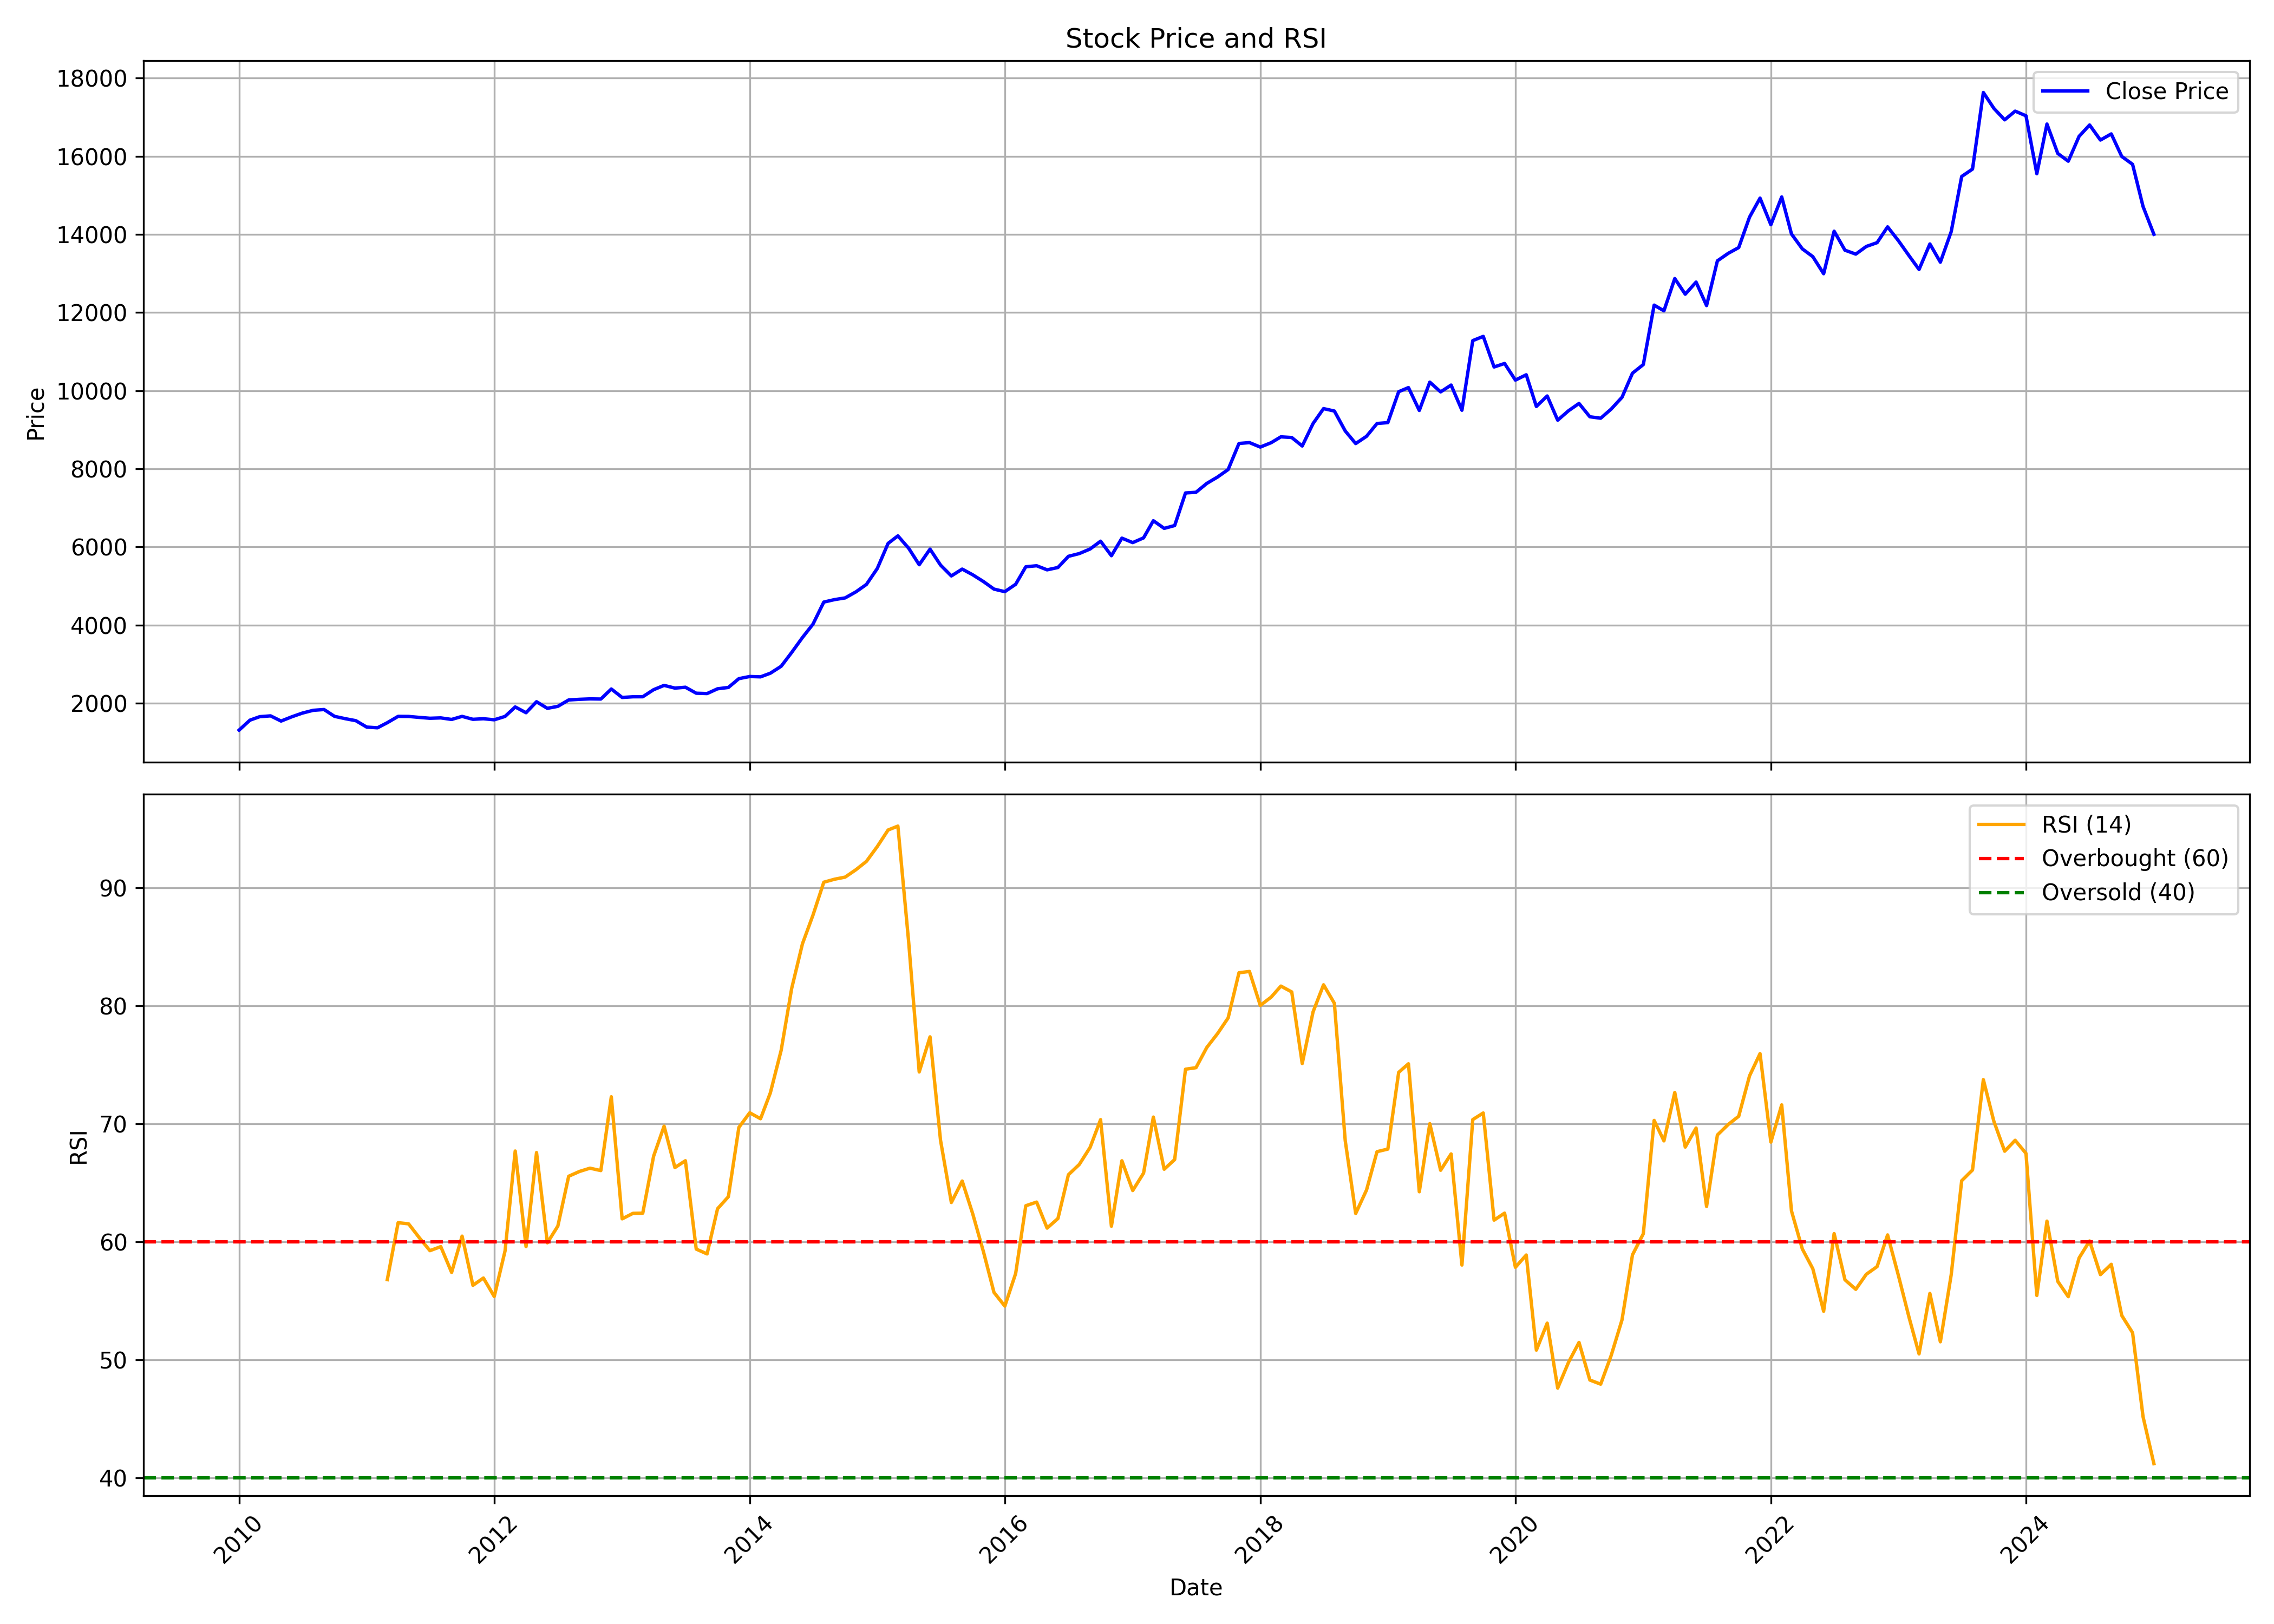

The data file committed next to this chart (first rows):
, Unnamed: 0.1, Unnamed: 0, date, symbol, open, high, low, close, volume, rsi
0, 0, 0, 2010-01-01, PGHH, 1434, 1480, 1282, 1310, 154174, 
1, 1, 1, 2010-02-01, PGHH, 1352, 1618, 1352, 1564, 213102, 
2, 2, 2, 2010-03-01, PGHH, 1564, 1823, 1514, 1653, 88494, 
3, 3, 3, 2010-04-01, PGHH, 1418, 1951, 1418, 1674, 212360, 
4, 4, 4, 2010-05-01, PGHH, 1657, 1693, 1480, 1541, 189096, 
5, 5, 5, 2010-06-01, PGHH, 1529, 1693, 1490, 1651, 291069, 
6, 6, 6, 2010-07-01, PGHH, 1659, 1887, 1636, 1745, 610376, 
7, 7, 7, 2010-08-01, PGHH, 1767, 1895, 1725, 1816, 246648, 
8, 8, 8, 2010-09-01, PGHH, 1821, 1870, 1743, 1836, 81880, 
9, 9, 9, 2010-10-01, PGHH, 1843, 1909, 1624, 1661, 32753, 
10, 10, 10, 2010-11-01, PGHH, 1665, 1723, 1425, 1601, 285278, 
11, 11, 11, 2010-12-01, PGHH, 1559, 1593, 1412, 1550, 298573, 
12, 12, 12, 2011-01-01, PGHH, 1573, 1573, 1353, 1386, 43951, 
13, 13, 13, 2011-02-01, PGHH, 1378, 1402, 1212, 1368, 48917, 
14, 14, 14, 2011-03-01, PGHH, 1412, 1619, 1367, 1499, 104982, 56.79
15, 15, 15, 2011-04-01, PGHH, 1578, 1765, 1518, 1661, 106052, 61.62
16, 16, 16, 2011-05-01, PGHH, 1661, 1702, 1594, 1659, 74454, 61.52
17, 17, 17, 2011-06-01, PGHH, 1661, 1698, 1553, 1634, 21181, 60.33
18, 18, 18, 2011-07-01, PGHH, 1627, 1744, 1578, 1612, 60766, 59.25
19, 19, 19, 2011-08-01, PGHH, 1613, 1661, 1501, 1622, 60250, 59.59
20, 20, 20, 2011-09-01, PGHH, 1622, 1661, 1557, 1582, 70454, 57.4
21, 21, 21, 2011-10-01, PGHH, 1592, 1756, 1536, 1661, 50453, 60.48
22, 22, 22, 2011-11-01, PGHH, 1680, 1825, 1548, 1586, 60835, 56.31
23, 23, 23, 2011-12-01, PGHH, 1588, 1621, 1340, 1600, 37290, 56.93
24, 24, 24, 2012-01-01, PGHH, 1597, 1627, 1508, 1573, 38761, 55.36
25, 25, 25, 2012-02-01, PGHH, 1588, 1711, 1539, 1660, 33724, 59.24
26, 26, 26, 2012-03-01, PGHH, 1681, 1937, 1631, 1902, 90975, 67.69
27, 27, 27, 2012-04-01, PGHH, 1909, 1941, 1742, 1754, 321270, 59.59
28, 28, 28, 2012-05-01, PGHH, 1742, 2048, 1552, 2036, 36444, 67.56
29, 29, 29, 2012-06-01, PGHH, 1971, 2033, 1775, 1867, 26047, 59.91
30, 30, 30, 2012-07-01, PGHH, 1903, 2031, 1837, 1917, 61048, 61.33
31, 31, 31, 2012-08-01, PGHH, 1917, 2095, 1883, 2081, 53259, 65.55
32, 32, 32, 2012-09-01, PGHH, 2094, 2183, 1969, 2098, 54630, 65.96
33, 33, 33, 2012-10-01, PGHH, 2098, 2141, 2053, 2108, 17849, 66.23
34, 34, 34, 2012-11-01, PGHH, 2099, 2271, 2055, 2104, 25661, 66.03
35, 35, 35, 2012-12-01, PGHH, 2122, 2398, 2113, 2362, 95994, 72.29
36, 36, 36, 2013-01-01, PGHH, 2366, 2523, 2101, 2145, 65422, 61.94
37, 37, 37, 2013-02-01, PGHH, 2121, 2243, 2117, 2162, 73344, 62.41
38, 38, 38, 2013-03-01, PGHH, 2164, 2203, 2105, 2163, 38684, 62.43
39, 39, 39, 2013-04-01, PGHH, 2123, 2372, 2115, 2344, 33476, 67.25
40, 40, 40, 2013-05-01, PGHH, 2344, 2523, 2164, 2454, 45062, 69.8
41, 41, 41, 2013-06-01, PGHH, 2520, 2729, 2361, 2384, 167367, 66.29
42, 42, 42, 2013-07-01, PGHH, 2443, 2687, 2297, 2407, 55216, 66.87
43, 43, 43, 2013-08-01, PGHH, 2409, 2481, 2019, 2254, 97142, 59.38
44, 44, 44, 2013-09-01, PGHH, 2291, 2390, 2147, 2245, 44572, 58.97
45, 45, 45, 2013-10-01, PGHH, 2245, 2460, 2229, 2367, 72335, 62.8
46, 46, 46, 2013-11-01, PGHH, 2349, 2443, 2344, 2401, 55544, 63.82
47, 47, 47, 2013-12-01, PGHH, 2447, 2754, 2383, 2627, 47358, 69.69
48, 48, 48, 2014-01-01, PGHH, 2658, 2813, 2595, 2681, 46481, 70.93
49, 49, 49, 2014-02-01, PGHH, 2744, 2880, 2631, 2673, 25533, 70.42
50, 50, 50, 2014-03-01, PGHH, 2671, 2785, 2603, 2766, 65580, 72.61
51, 51, 51, 2014-04-01, PGHH, 2793, 3043, 2710, 2943, 37098, 76.22
52, 52, 52, 2014-05-01, PGHH, 2943, 3412, 2685, 3296, 62040, 81.45
53, 53, 53, 2014-06-01, PGHH, 3278, 3752, 3252, 3680, 83076, 85.26
54, 54, 54, 2014-07-01, PGHH, 3702, 4272, 3671, 4021, 42983, 87.67
55, 55, 55, 2014-08-01, PGHH, 4013, 4773, 3909, 4587, 68201, 90.46
56, 56, 56, 2014-09-01, PGHH, 4653, 4748, 4121, 4651, 305829, 90.72
57, 57, 57, 2014-10-01, PGHH, 4669, 4763, 4469, 4693, 92929, 90.89
58, 58, 58, 2014-11-01, PGHH, 4695, 5172, 4153, 4849, 86554, 91.52
59, 59, 59, 2014-12-01, PGHH, 4877, 5381, 4747, 5039, 166365, 92.23
... 121 more rows
